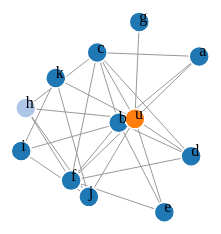
D3 v3 page, settled after 360 driven frames (6 s of simulated time); the page loaded 1 data file(s).



var width = 800,
    height = 500;

var color = d3.scale.category20();

var force = d3.layout.force()
    .charge(-120)
    .linkDistance(100)
    .size([width, height]);

var svg = d3.select("body").append("svg")
    .attr("width", width)
    .attr("height", height);

d3.json("plot.json", function(error, graph) {
  force
      .nodes(graph.nodes)
      .links(graph.links)
      .start();

  var link = svg.selectAll(".link")
      .data(graph.links)
    .enter().append("line")
      .attr("class", "link")
      .style("stroke-width", function(d) { return Math.sqrt(d.value); });

  var node = svg.selectAll(".node")
      .data(graph.nodes)
    .enter().append("circle")
      .attr("class", "node")
      .attr("r", 10)
      .style("fill", function(d) { return color(d.group); })
      .call(force.drag);




  node.append("title")
      .text(function(d) { return d.name; });


  var texts = svg.selectAll("text.label")
                .data(graph.nodes)
                .enter().append("text")
                .attr("class", "label")
                .attr("fill", "black")
                .text(function(d) {  return d.name;  });

  force.on("tick", function() {
    link.attr("x1", function(d) { return d.source.x; })
        .attr("y1", function(d) { return d.source.y; })
        .attr("x2", function(d) { return d.target.x; })
        .attr("y2", function(d) { return d.target.y; });

    node.attr("cx", function(d) { return d.x; })
        .attr("cy", function(d) { return d.y; });


       texts.attr("transform", function(d) {
        return "translate(" + d.x + "," + d.y + ")";
    });
  });



//force.stop();



});



### data: plot.json
{
 "nodes": [
  {
   "name": "a",
   "group": 1
  },
  {
   "name": "c",
   "group": 1
  },
  {
   "name": "b",
   "group": 1
  },
  {
   "name": "e",
   "group": 1
  },
  {
   "name": "d",
   "group": 1
  },
  {
   "name": "g",
   "group": 1
  },
  {
   "name": "f",
   "group": 1
  },
  {
   "name": "i",
   "group": 1
  },
  "... 4 more items"
 ],
 "links": [
  {
   "source": 0,
   "target": 1
  },
  {
   "source": 0,
   "target": 2
  },
  {
   "source": 0,
   "target": 11
  },
  {
   "source": 1,
   "target": 2
  },
  {
   "source": 1,
   "target": 4
  },
  {
   "source": 1,
   "target": 6
  },
  {
   "source": 1,
   "target": 8
  },
  {
   "source": 1,
   "target": 11
  },
  "... 18 more items"
 ]
}